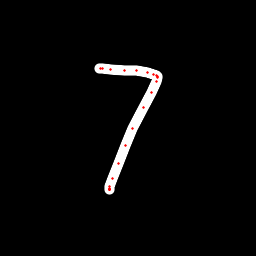

The table this chart was drawn from, first rows:
x, y, hover, eod
99.77, 68.05, 0.0, 0.0
100.6, 68.1, 0.0, 0.0
102.4, 68.43, 0.0, 0.0
110.9, 69.67, 0.0, 0.0
124.7, 70.41, 0.0, 0.0
136.5, 70.66, 0.0, 0.0
147.7, 72.85, 0.0, 0.0
153.4, 74.4, 0.0, 0.0
156.7, 75.43, 0.0, 0.0
157.4, 76.66, 0.0, 0.0
157.3, 77.26, 0.0, 0.0
156.3, 81.22, 0.0, 0.0
151.1, 92.29, 0.0, 0.0
143.8, 107.5, 0.0, 0.0
132.9, 128, 0.0, 0.0
125.1, 145.7, 0.0, 0.0
118.7, 164, 0.0, 0.0
112.9, 178.1, 0.0, 0.0
109.6, 186.5, 0.0, 0.0
109.2, 189.6, 0.0, 0.0
109.2, 190, 0.0, 0.0
109.4, 189.7, 0.0, 0.0
109.5, 189.5, 0.0, 0.0
109.5, 188.1, 0.0, 1.0
